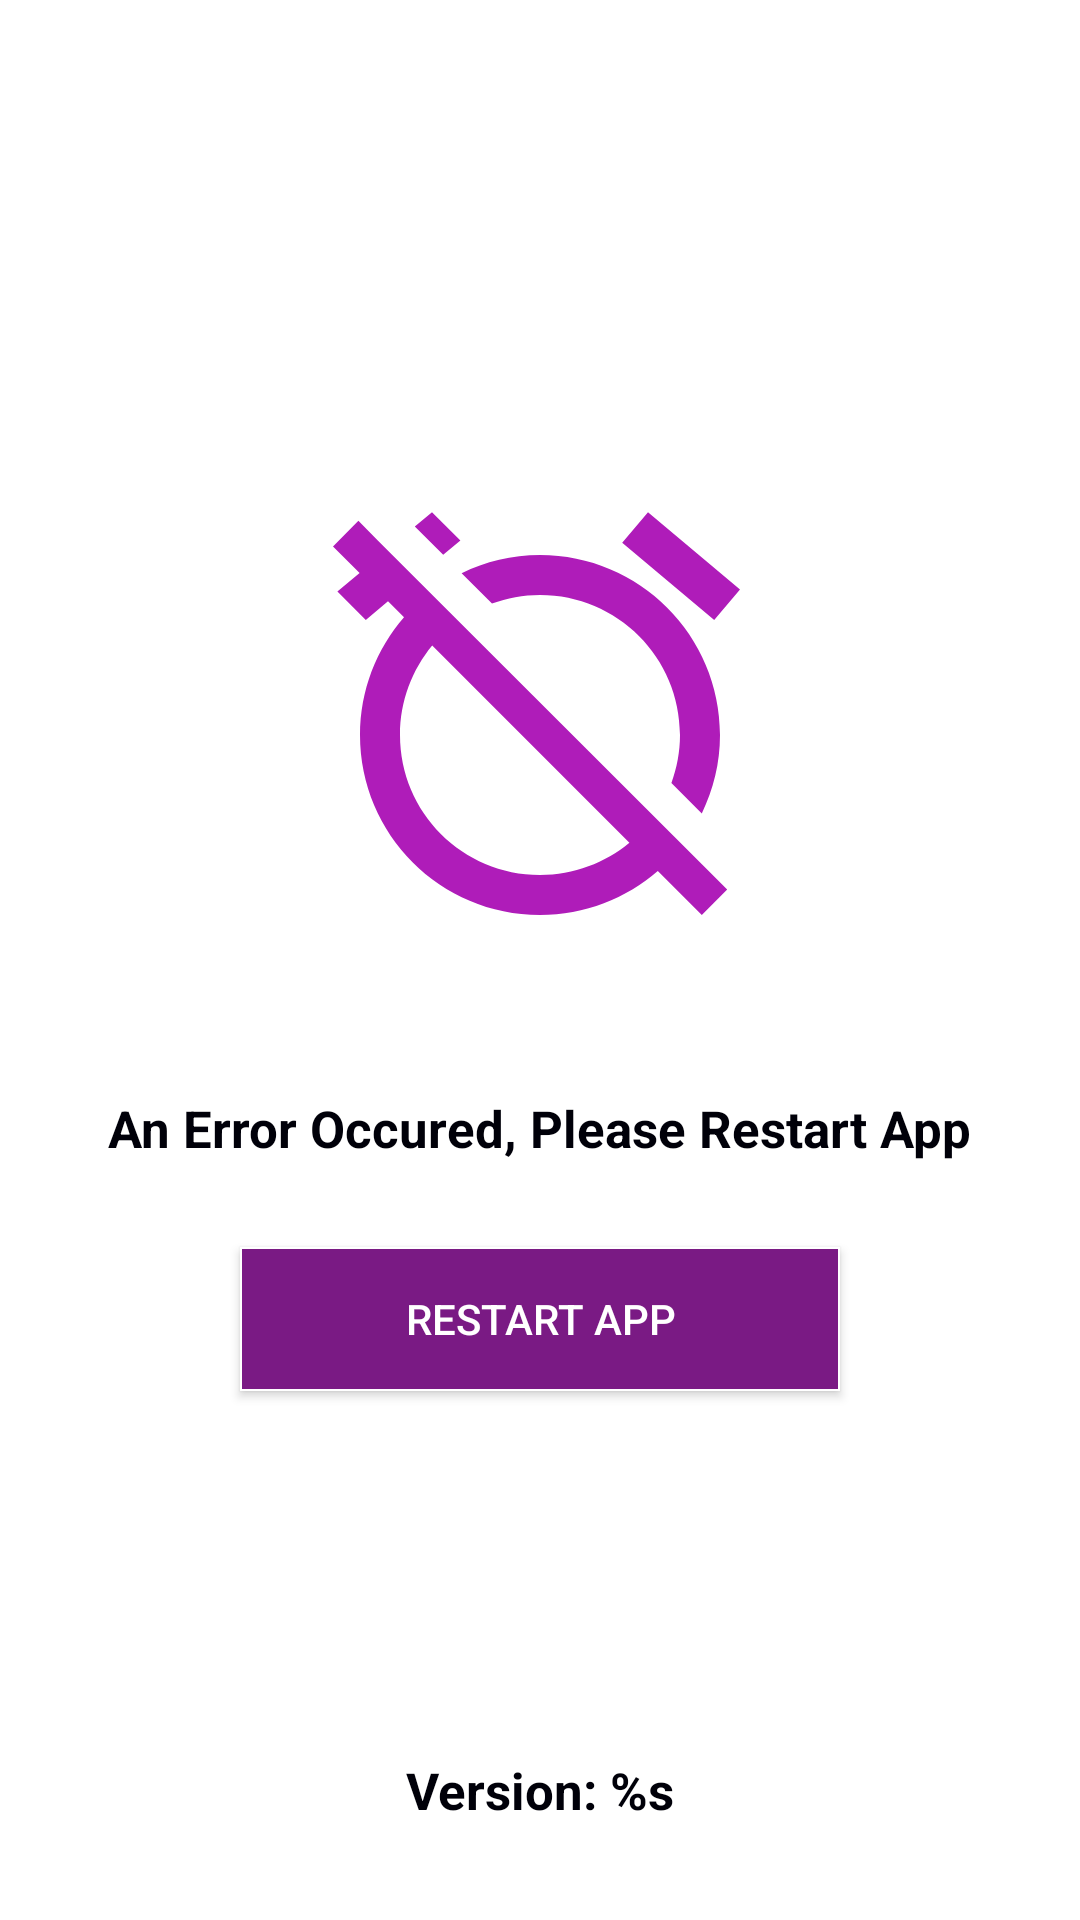

Layout XML and referenced resources for this Android screen:
<!-- AndroidManifest.xml: application theme AppTheme.Splash -->
<!-- res/layout/content_error.xml -->
<?xml version="1.0" encoding="utf-8"?>
<androidx.constraintlayout.widget.ConstraintLayout xmlns:android="http://schemas.android.com/apk/res/android"
    android:layout_width="match_parent"
    android:layout_height="match_parent"
    xmlns:tools="http://schemas.android.com/tools"
    xmlns:app="http://schemas.android.com/apk/res-auto"
    android:padding="@dimen/activity_horizontal_margin"
    android:background="@color/app_background_white"
    tools:showIn="@layout/activity_error"
    tools:context=".view.activities.ErrorActivity">

    <ImageView
        android:id="@+id/imageErrorFace"
        android:layout_width="200dp"
        android:layout_height="200dp"
        android:padding="20dp"
        android:src="@drawable/ic_alarm_off_24dp"
        android:scaleType="fitCenter"
        app:layout_constraintStart_toStartOf="parent"
        app:layout_constraintEnd_toEndOf="parent"
        app:layout_constraintTop_toTopOf="parent"
        app:layout_constraintBottom_toBottomOf="parent"
        app:layout_constraintVertical_bias="0.3"
        />

    <TextView
        android:id="@+id/textErrorMsg"
        android:layout_width="wrap_content"
        android:layout_height="wrap_content"
        android:text="An Error Occured, Please Restart App"
        android:textColor="@color/textColor"
        android:textSize="@dimen/title_size_small"
        android:textStyle="bold"
        app:layout_constraintBottom_toBottomOf="parent"
        app:layout_constraintEnd_toEndOf="parent"
        app:layout_constraintStart_toStartOf="parent"
        app:layout_constraintTop_toBottomOf="@id/imageErrorFace"
        app:layout_constraintVertical_bias="0.1" />

    <Button
        android:id="@+id/buttonRestart"
        android:layout_width="0dp"
        android:layout_height="wrap_content"
        android:text="Restart App"
        android:elevation="8dp"
        android:textColor="@color/app_background_white"
        android:background="@drawable/reg_button"
        app:layout_constraintStart_toStartOf="@id/imageErrorFace"
        app:layout_constraintEnd_toEndOf="@id/imageErrorFace"
        app:layout_constraintTop_toBottomOf="@id/textErrorMsg"
        app:layout_constraintBottom_toBottomOf="parent"
        app:layout_constraintVertical_bias="0.15"/>

    <TextView
        android:id="@+id/textAppVersion"
        android:layout_width="wrap_content"
        android:layout_height="wrap_content"
        android:textColor="@color/textColor"
        android:textStyle="bold"
        android:textSize="@dimen/title_size_small"
        android:text="@string/version"
        android:layout_marginBottom="@dimen/activity_vertical_margin"
        app:layout_constraintStart_toStartOf="parent"
        app:layout_constraintEnd_toEndOf="parent"
        app:layout_constraintBottom_toBottomOf="parent"/>

</androidx.constraintlayout.widget.ConstraintLayout>
<!-- resources referenced by this layout -->
<resources>
  <color name="app_background_white">#FFFFFF</color>
  <color name="textColor">#000009</color>
  <dimen name="activity_horizontal_margin">16dp</dimen>
  <dimen name="activity_vertical_margin">16dp</dimen>
  <dimen name="title_size_small">17sp</dimen>
  <!-- drawable ic_alarm_off_24dp (drawable) -->
  <vector android:height="64dp" android:tint="#AF1CB9"
      android:viewportHeight="24.0" android:viewportWidth="24.0"
      android:width="64dp" xmlns:android="http://schemas.android.com/apk/res/android">
      <path android:fillColor="#FF000000" android:pathData="M12,6c3.87,0 7,3.13 7,7 0,0.84 -0.16,1.65 -0.43,2.4l1.52,1.52c0.58,-1.19 0.91,-2.51 0.91,-3.92 0,-4.97 -4.03,-9 -9,-9 -1.41,0 -2.73,0.33 -3.92,0.91L9.6,6.43C10.35,6.16 11.16,6 12,6zM22,5.72l-4.6,-3.86 -1.29,1.53 4.6,3.86L22,5.72zM2.92,2.29L1.65,3.57 2.98,4.9l-1.11,0.93 1.42,1.42 1.11,-0.94 0.8,0.8C3.83,8.69 3,10.75 3,13c0,4.97 4.02,9 9,9 2.25,0 4.31,-0.83 5.89,-2.2l2.2,2.2 1.27,-1.27L3.89,3.27l-0.97,-0.98zM16.47,18.39C15.26,19.39 13.7,20 12,20c-3.87,0 -7,-3.13 -7,-7 0,-1.7 0.61,-3.26 1.61,-4.47l9.86,9.86zM8.02,3.28L6.6,1.86l-0.86,0.71 1.42,1.42 0.86,-0.71z"/>
  </vector>
  <!-- drawable reg_button (drawable) -->
  <?xml version="1.0" encoding="utf-8"?>
  <selector xmlns:android="http://schemas.android.com/apk/res/android">
      <item android:state_pressed="false">
          <shape xmlns:android="http://schemas.android.com/apk/res/android">
              <solid android:color="@color/buttonColor" />
              <stroke android:width="0.75dp" android:color="@color/app_background_white" />
  
              <padding android:bottom="0dp" android:left="0dp" android:right="0dp" android:top="0dp" />
          </shape>
      </item>
  
      <item android:state_pressed="true">
          <shape xmlns:android="http://schemas.android.com/apk/res/android">
              <solid android:color="@color/colorAccent"/>
              <stroke android:width="2dp" android:color="@color/colorPrimary" />
              <corners android:radius="35dp" />
              <padding android:bottom="0dp" android:left="0dp" android:right="0dp" android:top="0dp" />
          </shape>
      </item>
  </selector>
  <string name="version">Version: %s</string>
  <style name="AppTheme.Splash" parent="@style/Theme.AppCompat.Light.NoActionBar">
          <item name="colorPrimary">@color/title_color</item>
          <item name="colorPrimaryDark">@color/colorPrimaryDark</item>
          <item name="colorAccent">@color/colorAccent</item>
          <item name="windowActionBar">false</item>
          <item name="windowNoTitle">true</item>
          <item name="android:windowBackground">@drawable/launch_screen</item>
  
      </style>
  <color name="buttonColor">#7A1A84</color>
  <color name="colorAccent">#FF4081</color>
  <color name="colorPrimary">#7A1A84</color>
  <color name="title_color">#2F1338</color>
  <color name="colorPrimaryDark">#5C2666</color>
  <!-- drawable launch_screen (drawable) -->
  <?xml version="1.0" encoding="utf-8"?>
  <layer-list xmlns:android="http://schemas.android.com/apk/res/android"
      xmlns:app="http://schemas.android.com/apk/res-auto"
      android:opacity="opaque">
  
          
          <item android:drawable="@drawable/background"/>
  
          
          <item>
              <bitmap
                  android:src="@drawable/coza"
                  android:gravity="center"
                  android:height="35dp"
                  android:viewportHeight="35.0" android:viewportWidth="35.0"
                  android:width="35dp"/>
          </item>
  </layer-list>
  <!-- drawable background (drawable) -->
  <?xml version="1.0" encoding="utf-8"?>
  <selector xmlns:android="http://schemas.android.com/apk/res/android">
      <item >
          <shape xmlns:android="http://schemas.android.com/apk/res/android">
             <gradient
                 android:startColor="@color/title_color"
                 android:centerColor="@color/title_color"
                 android:endColor="@color/colorPrimary"
                 android:angle="-135"/>
          </shape>
      </item>
  </selector>
</resources>
